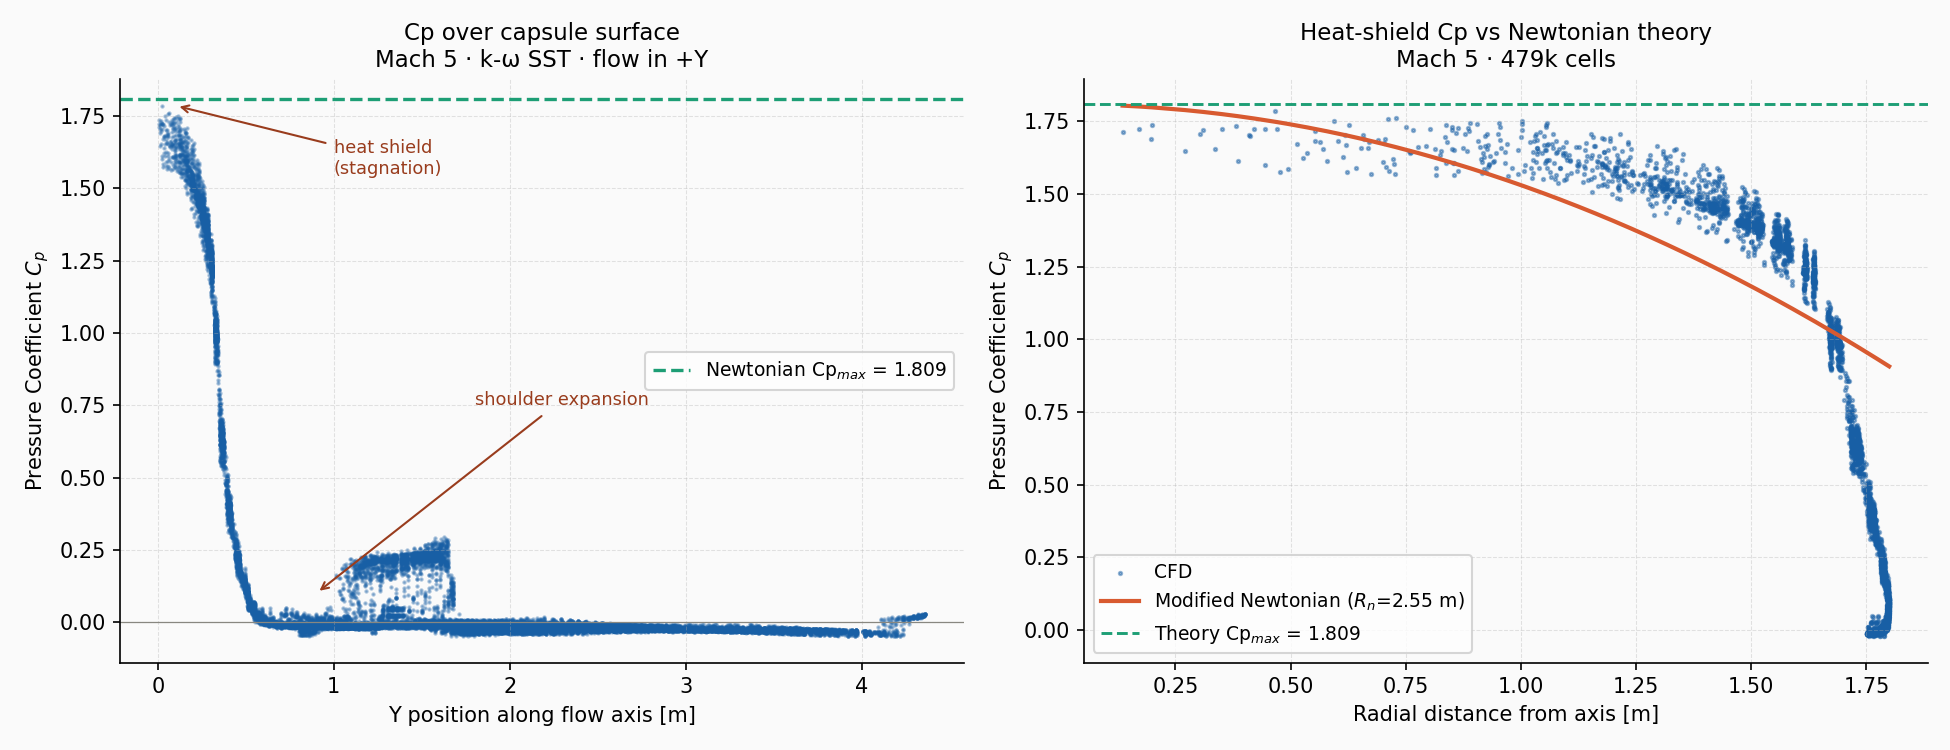

Source data for this figure (header and first rows):
x, y, z, r, static_pressure_Pa, Cp_corrected
-1.207718252999999908e+00, 2.458217143999999799e+00, 9.481587409999999716e-01, 1.535444032442757845e+00, 1.498327190324999947e+02, -2.732510392491467946e-02
-7.229991555000000458e-01, 3.228259324999999791e+00, 7.790668011000000392e-01, 1.062860696154439788e+00, 1.378051166799999976e+02, -2.971868044856168165e-02
-1.045245050999999981e+00, 1.792751669999999908e+00, 1.153757453000000099e+00, 1.556821594465158887e+00, 2.864788932862500133e+02, -1.315648342272009120e-04
-1.225698112999999978e+00, 2.283914565999999979e+00, 1.021404385999999942e+00, 1.595494526456232354e+00, 1.680285000012499950e+02, -2.370401695514383691e-02
-1.765934348000000043e+00, 6.425386070999999921e-01, 3.183415829999999835e-01, 1.794398362937597913e+00, 3.459061973500000136e+02, 1.169488200877621432e-02
-1.140021323999999892e+00, 9.982708097000000391e-01, 1.312817931000000105e+00, 1.738717785935898652e+00, 2.390923507700000243e+02, -9.561816382252555022e-03
-9.897348880999999876e-01, 2.170758247000000196e+00, 1.066674351999999937e+00, 1.455118318878894312e+00, 2.118282875362500022e+02, -1.498755459531935647e-02
-1.293827891000000063e+00, 2.054065227999999799e+00, 1.085810184000000067e+00, 1.689075003428687882e+00, 1.721203132337500108e+02, -2.288971766211603948e-02
-1.001958727999999965e+00, 2.405606984999999920e+00, 1.005173682999999984e+00, 1.419258759215937582e+00, 1.854006172462500217e+02, -2.024684479522183972e-02
-1.112074494000000024e+00, 1.787480474000000097e+00, 1.153655528999999902e+00, 1.602382838087585748e+00, 2.706916908412500220e+02, -3.273327925402236532e-03
-9.627162813999999846e-01, 2.201820135000000178e+00, 1.060894607999999906e+00, 1.432592059085948444e+00, 2.157935932425000090e+02, -1.419843117991223709e-02
-1.189382434000000099e+00, 1.782803893000000084e+00, 1.158349990999999912e+00, 1.660242535281355902e+00, 2.469697272962499994e+02, -7.994163664066307462e-03
-1.073040962000000098e+00, 1.765365005000000043e+00, 1.158716201999999917e+00, 1.579253033211331259e+00, 2.812957466025000031e+02, -1.163047074597754141e-03
-1.185150504000000105e+00, 2.342935323999999930e+00, 1.011172294999999943e+00, 1.557899588326224993e+00, 1.658036079612499805e+02, -2.414678594588006572e-02
-8.767639994999999464e-01, 2.785386801000000023e+00, 9.038652778000000332e-01, 1.259240863072552452e+00, 1.590747810225000194e+02, -2.548586930765480221e-02
-9.467155336999999449e-01, 3.084917783999999941e+00, 7.741957307000000288e-01, 1.222967428504529996e+00, 1.377843965400000172e+02, -2.972280390053632509e-02
-1.136324644000000106e+00, 2.543727159999999987e+00, 9.492893219000000382e-01, 1.480670089261983069e+00, 1.491112445637500059e+02, -2.746868236226231164e-02
-1.776646018000000105e+00, 5.674648285000000181e-01, 2.561568915999999918e-01, 1.795017388882188758e+00, 3.956747009162500035e+02, 2.159916037298879529e-02
-1.232631921999999935e+00, 1.399007319999999943e+00, 1.238853573999999957e+00, 1.747609691248588559e+00, 2.818034405024999955e+02, -1.062012457337882390e-03
-1.768930912000000077e+00, 6.118412018000000119e-01, 3.033826947000000107e-01, 1.794758376738380123e+00, 3.782390121737500408e+02, 1.812933704290591377e-02
-1.220736623000000076e+00, 1.684362769000000037e+00, 1.181509732999999951e+00, 1.698871140465684437e+00, 2.550823429000000147e+02, -6.379696733300824381e-03
-6.175488829999999929e-01, 3.764292478999999858e+00, 5.303546785999999624e-01, 8.140286899166742085e-01, 1.736751525687500077e+02, -2.258029382008776287e-02
-1.237184048000000036e+00, 2.343065262000000093e+00, 9.894099831999999539e-01, 1.584157973019575616e+00, 1.435882583800000134e+02, -2.856779502681618815e-02
-7.919114231999999642e-01, 3.413516045000000165e+00, 6.653390527000000443e-01, 1.034311247759775121e+00, 1.784213920387500423e+02, -2.163575915407117689e-02
-7.911584972999999854e-01, 3.239583731000000189e+00, 7.550638318000000293e-01, 1.093642152599511252e+00, 1.314683921512500149e+02, -3.097973270355924152e-02
-1.122302413000000110e+00, 6.043787002999999602e-01, 1.395811914999999903e+00, 1.791048187035064077e+00, 2.893459308775000522e+02, 4.389955875182969462e-04
-1.198613166999999979e+00, 1.206373214999999943e+00, 1.271649837000000005e+00, 1.747503027765015426e+00, 2.672429202887499855e+02, -3.959657252559727579e-03
-1.059979795999999919e+00, 1.542753816000000056e+00, 1.208913206999999934e+00, 1.607802323044480008e+00, 2.812152587737500085e+02, -1.179064712335442001e-03
-1.758558392999999942e+00, 7.006559371999999675e-01, 3.324263989999999835e-01, 1.789702470340489127e+00, 2.829066807087500592e+02, -8.424599829351392529e-04
-9.600076078999999485e-01, 2.017271041999999959e+00, 1.109956264000000026e+00, 1.467520873861328790e+00, 2.514629329712500123e+02, -7.099984483178933652e-03
-9.619469643000000403e-01, 2.472144842000000065e+00, 9.888808130999999779e-01, 1.379575015953573569e+00, 1.835231162800000106e+02, -2.062048054607508452e-02
-1.173039436000000046e+00, 1.681206106999999950e+00, 1.178786754999999964e+00, 1.662997213519802564e+00, 2.793076824037499932e+02, -1.558685677718185149e-03
-1.171839595000000012e+00, 1.499977112000000057e+00, 1.214962362999999934e+00, 1.687999283150412921e+00, 3.074173725087500202e+02, 4.035338164310100541e-03
-1.230502486000000006e+00, 1.638480186000000005e+00, 1.191688418000000027e+00, 1.712967499296914164e+00, 2.637036243187499736e+02, -4.664001767430525462e-03
-1.263954519999999970e+00, 1.617102623000000072e+00, 1.199039339999999898e+00, 1.742204456284068392e+00, 2.356574870912500046e+02, -1.024537814480741028e-02
-7.885438799999999748e-01, 3.200193167000000116e+00, 7.718510628000000429e-01, 1.103428979966968315e+00, 1.360601421550000225e+02, -3.006594251584592675e-02
-9.594494700000000265e-01, 2.547187089999999987e+00, 9.679095148999999898e-01, 1.362861737124215544e+00, 1.740295345337499953e+02, -2.250976934422233358e-02
-7.521643043000000306e-01, 3.004806279999999941e+00, 8.554661869999999890e-01, 1.139110854027570952e+00, 1.521630340825000189e+02, -2.686135502194051533e-02
-6.803810000000000136e-01, 3.655677557000000188e+00, 5.705909729000000485e-01, 8.879709249271445781e-01, 1.612576721000000077e+02, -2.505145880058508301e-02
-1.126098990000000022e+00, 1.539877892000000026e+00, 1.205778003000000043e+00, 1.649848334786470083e+00, 3.172905891662500153e+02, 6.000176950268169135e-03
-1.020579456999999968e+00, 2.762354135999999905e+00, 8.946482539000000234e-01, 1.357194874090207337e+00, 1.422414424812500044e+02, -2.883582075816674972e-02
-1.158673881999999988e+00, 1.632619738999999903e+00, 1.187830090999999921e+00, 1.659356950723387403e+00, 3.005630848062500036e+02, 2.671287237932719588e-03
-9.872706531999999591e-01, 2.633098840999999801e+00, 9.412162899999999555e-01, 1.364034987539292754e+00, 1.655711353012499956e+02, -2.419304962213554566e-02
-1.356002331000000005e+00, 1.929227948000000081e+00, 1.111436843999999979e+00, 1.753292382883731682e+00, 1.438254600300000163e+02, -2.852059024865919237e-02
-9.579933285999999715e-01, 2.400281906000000021e+00, 1.008770943000000031e+00, 1.391175773611378341e+00, 1.895679649587500251e+02, -1.941751361530960271e-02
-1.393980621999999947e+00, 1.894312382000000072e+00, 1.104843974000000006e+00, 1.778724875127016158e+00, 1.228398488712500125e+02, -3.269687283032667036e-02
-1.242541670999999903e+00, 1.716676593000000084e+00, 1.176338791999999911e+00, 1.711047269287289785e+00, 2.353913314637500207e+02, -1.029834496587030308e-02
-1.089626312000000041e+00, 2.501714944999999801e+00, 9.737284779999999529e-01, 1.461311961447971486e+00, 1.643884353475000353e+02, -2.442841513895660163e-02
-1.140157818999999906e+00, 1.867609381999999929e+00, 1.137117504999999973e+00, 1.610278259309322557e+00, 2.354726043950000189e+02, -1.028217108727449633e-02
-1.015850544000000077e+00, 1.509591579000000072e+00, 1.226475596000000001e+00, 1.592543473607126225e+00, 2.508373672437500090e+02, -7.224476413944414845e-03
-1.063462377000000014e+00, 2.533270121000000152e+00, 9.662685394000000150e-01, 1.436881038057326254e+00, 1.677861393250000219e+02, -2.375224841540711507e-02
-9.336896539000000272e-01, 2.366880893999999902e+00, 1.019909978000000050e+00, 1.382748253668708127e+00, 1.979726432862500189e+02, -1.774492417113602769e-02
-1.001653074999999893e+00, 1.679663061999999929e+00, 1.188158512000000000e+00, 1.554036528623123914e+00, 2.938468376375000162e+02, 1.334707337883965245e-03
-1.023824810999999890e+00, 2.522796392000000054e+00, 9.719953537000000088e-01, 1.411733760747249988e+00, 1.699941150950000122e+02, -2.331284588005850741e-02
-9.996698498999999627e-01, 2.678149223000000134e+00, 9.265179037999999867e-01, 1.363002287181145800e+00, 1.559274473225000008e+02, -2.611221060458313384e-02
-1.247301935999999944e+00, 1.845462680000000022e+00, 1.147324323999999951e+00, 1.694731608246982768e+00, 2.039912109375000284e+02, -1.654718734763529348e-02
-1.306923269999999970e+00, 1.642610192000000024e+00, 1.196540356000000083e+00, 1.771936019500732318e+00, 1.599910636887499891e+02, -2.530352268405656330e-02
-6.788969635999999586e-01, 3.351601361999999806e+00, 7.441382408000000170e-01, 1.007294797269507658e+00, 1.367256059487500011e+02, -2.993351059239395678e-02
-1.002569795000000097e+00, 2.823278666000000214e+00, 8.750314713000000300e-01, 1.330723964468884413e+00, 1.360712825500000065e+02, -3.006372549975621852e-02
-1.275359511000000001e+00, 1.984329580999999898e+00, 1.111185670000000014e+00, 1.691530512734401803e+00, 1.741042278062500088e+02, -2.249490486348123056e-02
... 17,382 more rows
